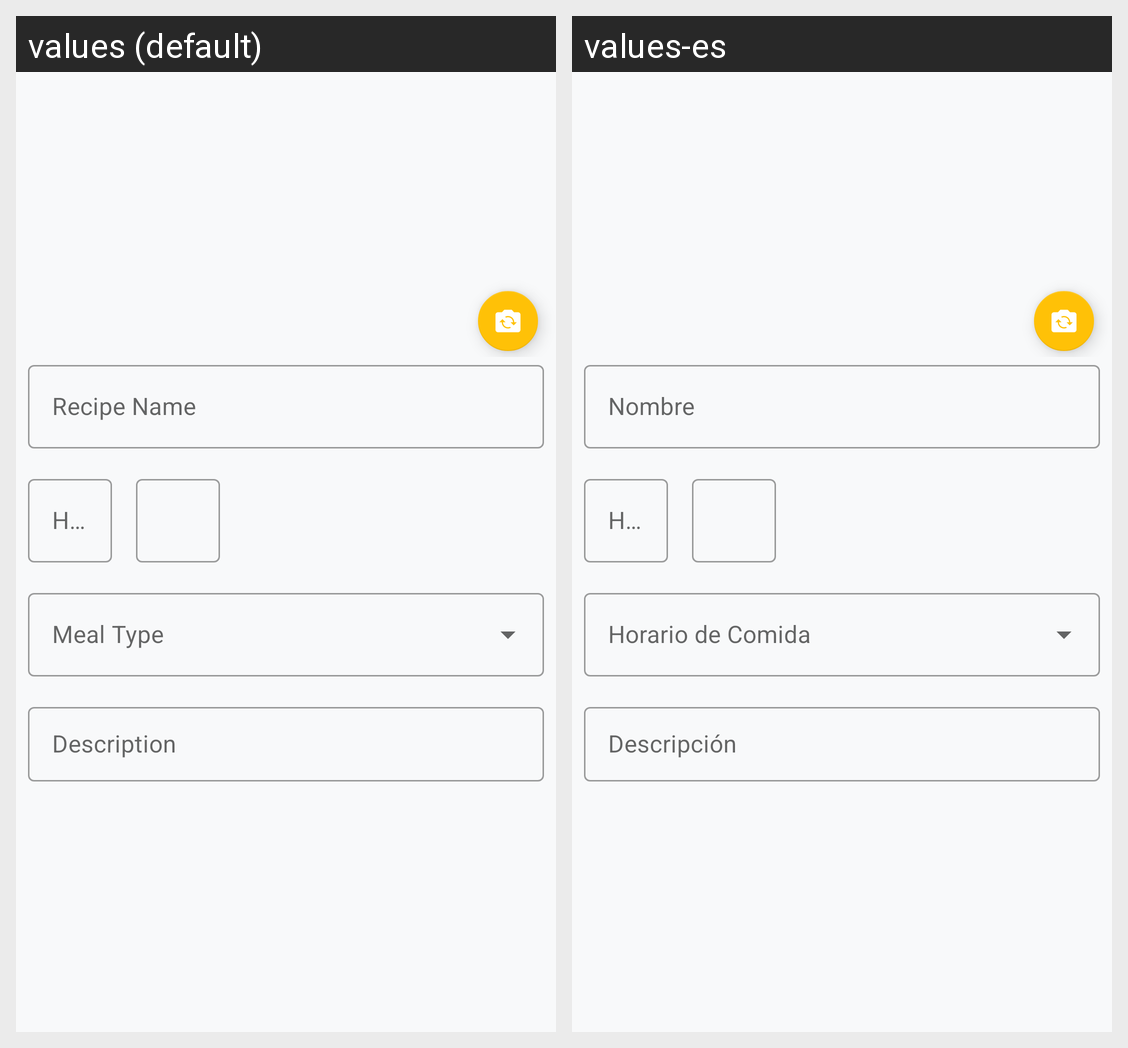

Translations of the strings shown on this Android screen, per locale in the grid:
Android screen res/layout/fragment_add_recipe.xml rendered under 2 locales, left to right: values (default), values-es. Device: Nexus 5 (rendered at 1080×1920; each locale shown at half size, 540×960, under a caption strip naming it); theme Theme.DaCooker.
Strings drawn on this screen, with the default value and each locale's value (text and hints the layout hard-codes, and strings that could not be matched under every locale, appear in the picture but are not listed):

add_recipe_name_hint
  values: Recipe Name
  values-es: Nombre

add_recipe_hours_hint
  values: Hours
  values-es: Horas

add_recipe_description_hint
  values: Description
  values-es: Descripción
